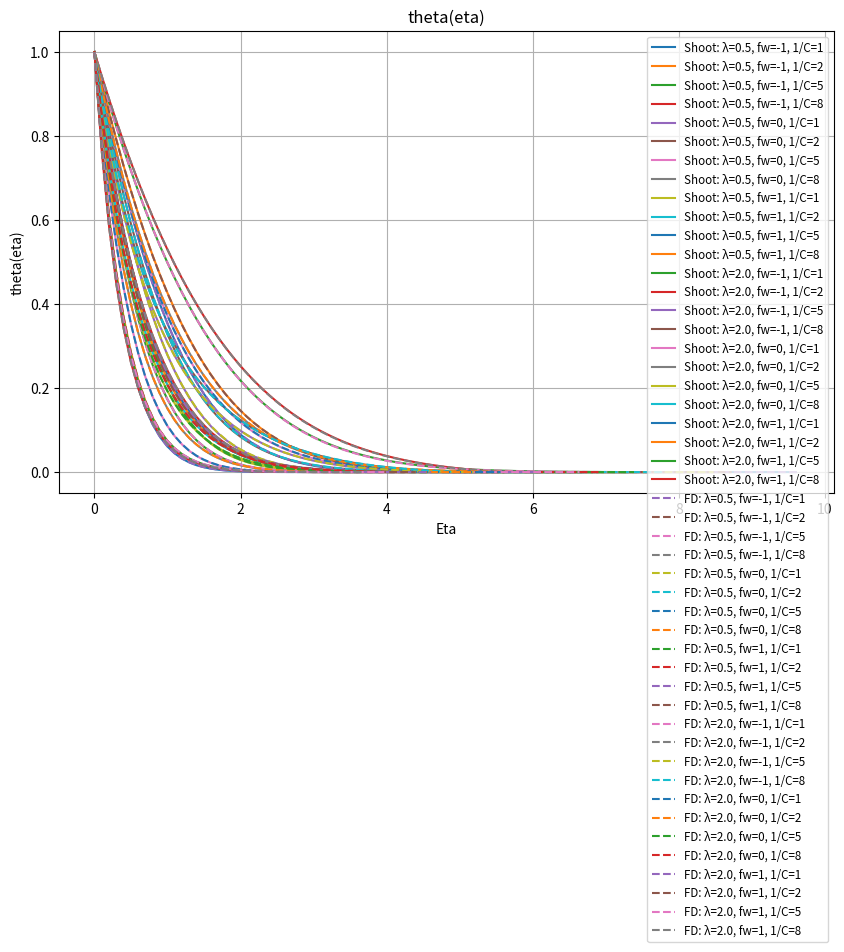
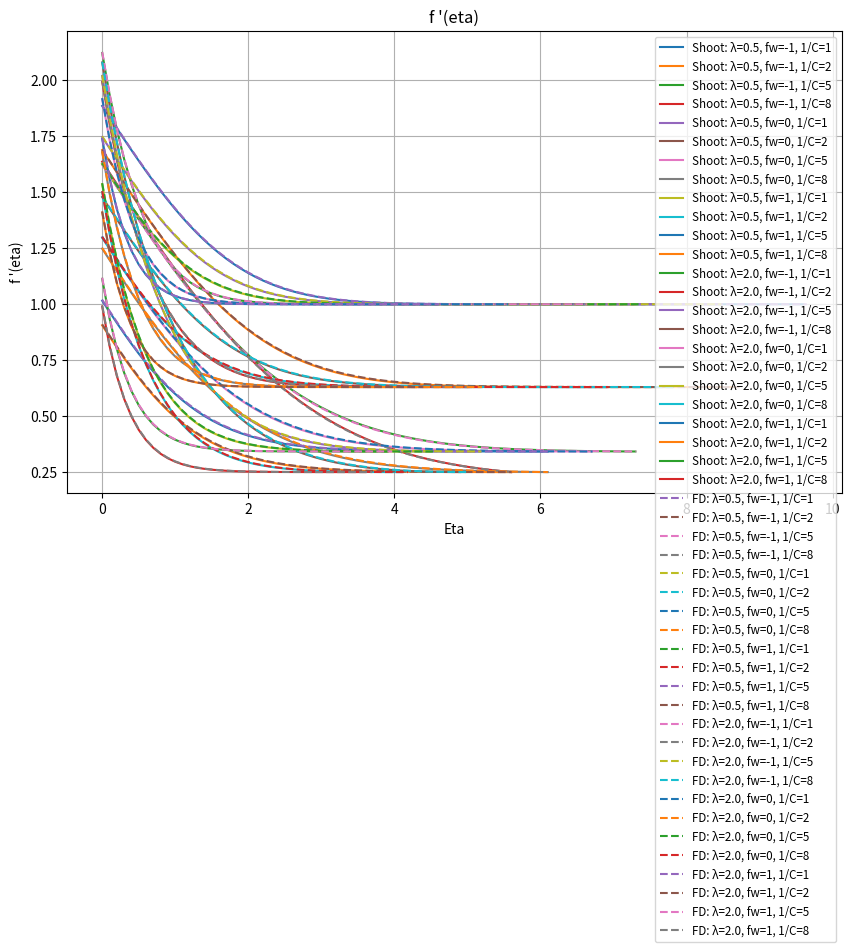
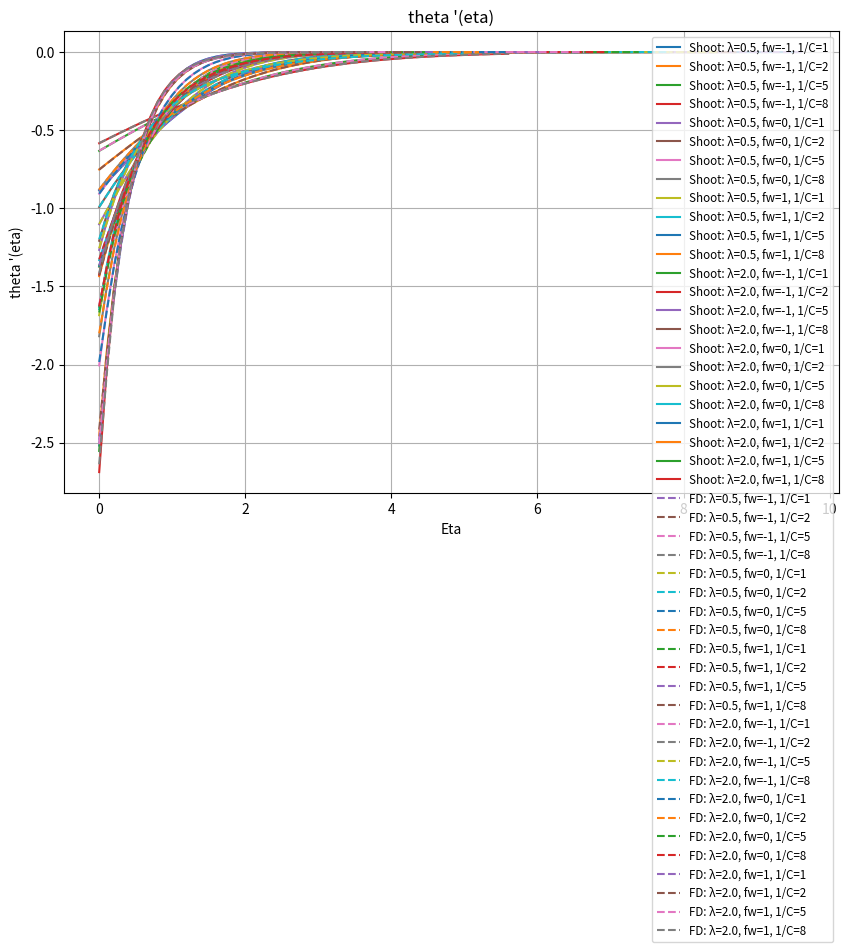
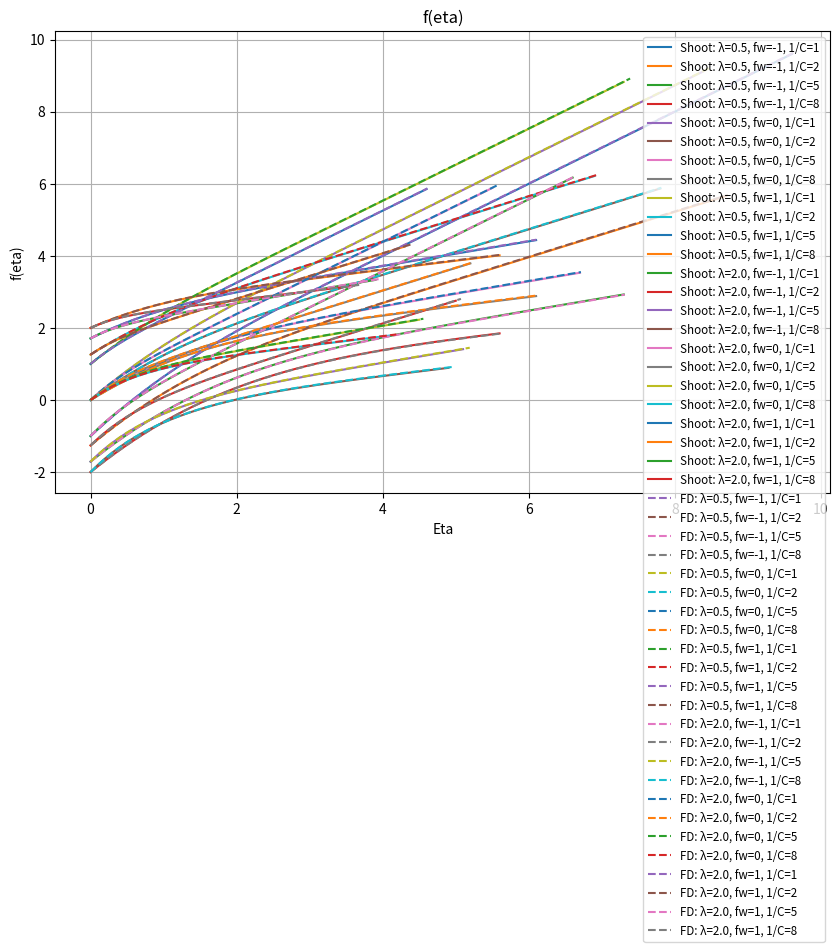

Here is the Python script that generated these plots, in order:
import numpy as np
import matplotlib.pyplot as plt
import scipy.integrate as integrate

def calc_ddf(lamda, eta, dtheta, theta):
    """Calculate the second derivative of f (equation 8 from the paper).
    
    Args:
        lamda (float): Lambda parameter.
        eta (float): Similarity variable.
        dtheta (float): First derivative of theta.
        theta (float): Temperature function.
    
    Returns:
        float: Second derivative of f (f'').
    """
    ddf = -((lamda - 2)/3 * eta * dtheta + lamda * theta)
    return ddf

def calc_ddtheta(lamda, df, theta, dtheta, f):
    """Calculate the second derivative of theta (equation 9 from the paper).
    
    Args:
        lamda (float): Lambda parameter.
        df (float): First derivative of f.
        theta (float): Temperature function.
        dtheta (float): First derivative of theta.
        f (float): Stream function.
    
    Returns:
        float: Second derivative of theta (theta'').
    """
    ddtheta = lamda * df * theta - (lamda + 1)/3 * f * dtheta
    return ddtheta

def derivatives(eta, y):
    """Compute the system of first-order ODEs for the shooting method.
    
    Args:
        eta (float): Independent variable (similarity variable).
        y (np.ndarray): State vector [f, f', theta, theta'].
    
    Returns:
        np.ndarray: Derivatives [f', f'', theta', theta''].
    """
    # y = [f, f', theta, theta']
    f = y[0]
    df = y[1]
    theta = y[2]
    dtheta = y[3]
    
    # משוואה 8 מהמאמר
    ddf = calc_ddf(LAMBDA, eta, dtheta, theta)
    
    # משוואה 9 מהמאמר
    ddtheta = calc_ddtheta(LAMBDA, df, theta, dtheta, f)
    
    return np.array([df, ddf, dtheta, ddtheta])

def RK4_solver(fun, eta, y, h):
    """Fourth-order Runge-Kutta solver for ODE systems.
    
    Args:
        fun (callable): Function that computes derivatives dy/deta = fun(eta, y).
        eta (float): Current value of independent variable.
        y (np.ndarray): Current state vector.
        h (float): Step size.
    
    Returns:
        np.ndarray: Updated state vector at eta + h.
    """
    k1 = fun(eta, y)
    k2 = fun(eta + 0.5*h, y + 0.5*h*k1)
    k3 = fun(eta + 0.5*h, y + 0.5*h*k2)
    k4 = fun(eta + h, y + h*k3)

    y_new = y + (h/6.0) * (k1 + 2*k2 + 2*k3 + k4)
    
    return y_new

def integrate_system(fw, df_guess, dtheta_guess):
    """Integrate the ODE system using RK4 method.
    
    Args:
        fw (float): Initial value of f at eta=0.
        df_guess (float): Guessed value of f' at eta=0.
        dtheta_guess (float): Guessed value of theta' at eta=0.
    
    Returns:
        tuple: (eta_array, results_array) where:
            - eta_array: Array of eta values.
            - results_array: Array of shape (N, 4) with [f, f', theta, theta'] at each eta.
    """
    y0 = np.array([fw, df_guess, 1.0, dtheta_guess]) # תנאי התחלה: f(0)=fw, theta(0)=1
    eta = 0.0
    results = [y0.copy()] # לאחסון התוצאות
    etas = [eta] # לאחסון ערכי eta

    for i in range(STEPS):
        y0 = RK4_solver(derivatives, eta, y0, H)
        eta += H
        results.append(y0.copy())
        etas.append(eta)
        # if y0[2] < 1e-8:  # עצירה מוקדמת אם theta קטן מאוד
        #     return np.array(etas), np.array(results)
        
    return np.array(etas), np.array(results)

def newton_raphson_solver(x1, x2Df, x2Theta, y1, y2Df, y2Theta, delta, initGuess, errors):
    """Newton-Raphson solver for updating initial guess in shooting method.
    
    Args:
        x1 (float): Baseline f' at boundary.
        x2Df (float): f' at boundary with perturbed df_guess.
        x2Theta (float): theta at boundary with perturbed df_guess.
        y1 (float): Baseline theta at boundary.
        y2Df (float): f' at boundary with perturbed dtheta_guess.
        y2Theta (float): theta at boundary with perturbed dtheta_guess.
        delta (float): Perturbation size.
        initGuess (np.ndarray): Current guess [df_guess, dtheta_guess].
        errors (np.ndarray): Error vector [f'_error, theta_error].
    
    Returns:
        np.ndarray: Updated guess [df_guess, dtheta_guess].
    """
    J = np.zeros((2, 2)) # הגדרת יעקוביאן לניוטון רפסון
    # J[i,j] = ∂(error_i)/∂(guess_j)
    # error vector = [f'_error, theta_error]
    # guess vector = [df_guess, dtheta_guess]
    J[0, 0] = (x2Df - x1) / delta      # ∂(f'_error)/∂(df_guess)
    J[0, 1] = (y2Df - x1) / delta      # ∂(f'_error)/∂(dtheta_guess)
    J[1, 0] = (x2Theta - y1) / delta   # ∂(theta_error)/∂(df_guess)
    J[1, 1] = (y2Theta - y1) / delta   # ∂(theta_error)/∂(dtheta_guess)
    damper = 0.1
    try:
        update = damper * np.linalg.solve(J, errors)
        guess = initGuess - update
        return guess
    except np.linalg.LinAlgError:
        print("Singular Matrix encountered. Try different initial guesses.")
        return initGuess

def derivatives_with_sens(eta, y_aug):
    """
    Augmented system:
      y    = [f, df, theta, dtheta]
      s1   = dy/d(df0)      (4 vars)
      s2   = dy/d(dtheta0)  (4 vars)
    y_aug = [y(4), s1(4), s2(4)] => 12 elements
    """
    f, df, theta, dtheta = y_aug[0:4]
    s1 = y_aug[4:8]
    s2 = y_aug[8:12]

    lam = LAMBDA  # uses your global

    # original RHS (same as your derivatives())
    ddf = -(((lam - 2.0) / 3.0) * eta * dtheta + lam * theta)
    ddtheta = lam * df * theta - ((lam + 1.0) / 3.0) * f * dtheta
    dy = np.array([df, ddf, dtheta, ddtheta], dtype=float)

    # Jacobian A = ∂(dy)/∂(y)
    A = np.zeros((4, 4), dtype=float)
    A[0, 1] = 1.0
    A[1, 2] = -lam
    A[1, 3] = -((lam - 2.0) / 3.0) * eta
    A[2, 3] = 1.0
    A[3, 0] = -((lam + 1.0) / 3.0) * dtheta
    A[3, 1] = lam * theta
    A[3, 2] = lam * df
    A[3, 3] = -((lam + 1.0) / 3.0) * f

    ds1 = A @ s1
    ds2 = A @ s2

    out = np.zeros_like(y_aug, dtype=float)
    out[0:4] = dy
    out[4:8] = ds1
    out[8:12] = ds2
    return out


def integrate_system_with_sens(fw, df_guess, dtheta_guess):
    """
    Same as integrate_system(), but also integrates sensitivities so you get
    Jacobian wrt initial guesses in ONE integration.
    Returns:
      etas: (N,)
      Y:    (N,4)  [f, df, theta, dtheta]
      S:    (N,8)  [s1(4), s2(4)] each row
    """
    # base ICs
    y0 = np.array([fw, df_guess, 1.0, dtheta_guess], dtype=float)

    # sensitivities ICs:
    # s1 = dy/d(df0): [0, 1, 0, 0]
    # s2 = dy/d(dtheta0): [0, 0, 0, 1]
    s1_0 = np.array([0.0, 1.0, 0.0, 0.0], dtype=float)
    s2_0 = np.array([0.0, 0.0, 0.0, 1.0], dtype=float)

    y_aug = np.concatenate([y0, s1_0, s2_0])

    eta = 0.0
    etas = [eta]
    Y = [y0.copy()]
    S = [np.concatenate([s1_0, s2_0])]

    for _ in range(STEPS):
        y_aug = RK4_solver(derivatives_with_sens, eta, y_aug, H)
        eta += H

        y = y_aug[0:4]
        s1 = y_aug[4:8]
        s2 = y_aug[8:12]

        etas.append(eta)
        Y.append(y.copy())
        S.append(np.concatenate([s1, s2]))

        # hard fail early if it blows up
        if not np.isfinite(y_aug).all():
            break

    return np.array(etas), np.array(Y), np.array(S)


def newton_update_from_J(initGuess, errors, J, damper=0.2):
    """
    initGuess: [df0, dtheta0]
    errors:    [df_end - target_fp, theta_end - target_theta]
    J: 2x2 Jacobian of errors wrt [df0, dtheta0]
    """
    # basic conditioning check
    if not np.isfinite(J).all() or not np.isfinite(errors).all():
        return initGuess

    try:
        step = np.linalg.solve(J, errors)
    except np.linalg.LinAlgError:
        return initGuess

    return initGuess - damper * step


def shooting_method(lambdaArray, fw, oneOverC, initGuessArray, TARGET_THETA, EPS=1e-3):
    """Solve boundary value problem using shooting method with Newton-Raphson iteration.
    
    Args:
        lambdaArray (np.ndarray): Array of lambda values to solve for.
        fw (np.ndarray): Array of wall velocity values.
        oneOverC (np.ndarray): Array of 1/C values (suction/injection parameter).
        initGuessArray (np.ndarray): Initial guess table with shape (N, 6).
        TARGET_THETA (float): Target value for theta at infinity (typically 0).
        EPS (float, optional): Convergence tolerance. Defaults to 1e-3.
    
    Returns:
        tuple: (resArray, paramsArray) where:
            - resArray: List of tuples (eta_array, solution_array) for each case.
            - paramsArray: List of parameter dictionaries for each case.
    """
    global ETA_INF, STEPS, H, LAMBDA
    resArray = []
    paramsArray = []  # Store parameters for each run
    # Full arrays matching the data table structure
    full_lambda = [0.5, 2.0]
    full_fw = [-1.0, 0.0, 1.0]
    full_oneOverC = [1.0, 2.0, 5.0, 8.0]
    
    for lIdx, lamda in enumerate(lambdaArray):
        for fwIdx, fw_val in enumerate(fw):
            for cIdx, c in enumerate(oneOverC):
                # if lamda == 2.0 and fw_val == -1.0 and (c == 5.0 or c == 8.0):
                #     print(f"Skipping known divergent case: Lambda={lamda}, fw={fw_val}, C={c}")
                #     continue
                # Calculate correct index into data table
                lambda_idx_full = full_lambda.index(lamda)
                fw_idx_full = full_fw.index(fw_val)
                c_idx_full = full_oneOverC.index(c)
                ii = lambda_idx_full * 12 + fw_idx_full * 4 + c_idx_full
                
                if lamda == 2 and fw_val == -1.0:
                    if c == 5.0:
                        ETA_INF = initGuessArray[ii, 5] * 3
                    elif c == 8.0:
                        ETA_INF = initGuessArray[ii, 5] * 3.17
                    elif c == 2.0:
                        ETA_INF = initGuessArray[ii, 5] * 2.5
                    else:
                        ETA_INF = initGuessArray[ii, 5] * 3
                else:
                    ETA_INF = initGuessArray[ii, 5] * 3
                # ETA_INF = 6
                H = 0.1
                STEPS = int(ETA_INF / H)
                LAMBDA = lamda
                C_PARAM_FINAL = c**(-2/3)
                C_PARAM = c**(1/3)
                initDThetaGuess = initGuessArray[ii, 3]
                initDfGuess = initGuessArray[ii, 4]
                # Boundary condition: f(0) = fw (no scaling needed for shooting method)
                fwToUse = fw_val * C_PARAM
                # res = integrate_system(fwToUse, initDfGuess, initDThetaGuess)
                # resArray.append(res)
                etas, Y, S = integrate_system_with_sens(fwToUse, initDfGuess, initDThetaGuess)
                res = (etas, Y)              # keeps your existing plotting/packing
                resArray.append(res)
                paramsArray.append({'lambda': lamda, 'fw': fw_val, 'oneOverC': c})

                boundryValues = res[1][-1, :]
                fFinal = boundryValues[0]
                dfFinal = boundryValues[1]
                thetaFinal = boundryValues[2]
                dthetaFinal = boundryValues[3]
                dfFinal = Y[-1, 1]
                thetaFinal = Y[-1, 2]

                fTagError = dfFinal - C_PARAM_FINAL
                thetaError = thetaFinal - TARGET_THETA
                errors = np.array([fTagError, thetaError], dtype=float)
                errNorm = np.linalg.norm(errors)

                # errNorm = np.sqrt(fTagError**2 + thetaError**2)
                
                if errNorm <= EPS:
                    print(f"Converged for Lambda={lamda}, fw={fw_val}, C={c}. Error Norm={errNorm}")
                    continue  # Skip to next iteration, already converged
                
                # Initialize divergence check - will be updated in first loop iteration
                divergence_detected = False
                
                # --- Newton loop ---
                while errNorm > EPS:
                    # re-integrate with current guess (ONE run)
                    etas, Y, S = integrate_system_with_sens(fwToUse, initDfGuess, initDThetaGuess)

                    # update stored result (same as you do)
                    res = (etas, Y)
                    resArray[-1] = res

                    dfFinal = Y[-1, 1]
                    thetaFinal = Y[-1, 2]
                    errors = np.array([dfFinal - C_PARAM_FINAL, thetaFinal - TARGET_THETA], dtype=float)
                    errNorm = np.linalg.norm(errors)

                    if errNorm <= EPS:
                        print(f"Converged for Lambda={lamda}, fw={fw_val}, C={c}. Final Error Norm={errNorm}")
                        break

                    # sensitivities at boundary
                    s1_end = S[-1, 0:4]  # dy/d(df0)
                    s2_end = S[-1, 4:8]  # dy/d(dtheta0)

                    # Jacobian of residuals w.r.t [df0, dtheta0]
                    J = np.array([
                        [s1_end[1], s2_end[1]],  # d(df_end)/d(df0), d(df_end)/d(dtheta0)
                        [s1_end[2], s2_end[2]],  # d(theta_end)/d(df0), d(theta_end)/d(dtheta0)
                    ], dtype=float)

                    # update guess
                    guess = np.array([initDfGuess, initDThetaGuess], dtype=float)
                    guess_new = newton_update_from_J(guess, errors, J, damper=0.2)

                    initDfGuess, initDThetaGuess = guess_new

                    # optional: bail if NaN
                    if not np.isfinite([initDfGuess, initDThetaGuess]).all():
                        print(f"Diverged (NaN guess) for Lambda={lamda}, fw={fw_val}, C={c}")
                        break

    return resArray, paramsArray

def finite_difference_method(lambdaArray, fw, oneOverC, initGuessArray, TARGET_THETA, EPS=1e-5):
    """Solve boundary value problem using finite difference method with iterative solving.
    
    Uses a block iteration scheme where f is integrated from equation (8) and theta
    is solved using Gauss-Seidel iteration from equation (9).
    
    Args:
        lambdaArray (np.ndarray): Array of lambda values to solve for.
        fw (np.ndarray): Array of wall velocity values.
        oneOverC (np.ndarray): Array of 1/C values (suction/injection parameter).
        initGuessArray (np.ndarray): Initial guess table with shape (N, 6).
        TARGET_THETA (float): Target value for theta at infinity (typically 0).
        EPS (float, optional): Convergence tolerance. Defaults to 1e-5.
    
    Returns:
        tuple: (resArray, paramsArray) where:
            - resArray: List of tuples (eta_array, solution_array) for each case.
            - paramsArray: List of parameter dictionaries for each case.
    """
    global ETA_INF, STEPS, H, LAMBDA, MAX_ITER
    MAX_ITER = 30000
    resArray = []
    paramsArray = []  # Store parameters for each run
    # Full arrays matching the data table structure
    full_lambda = [0.5, 2.0]
    full_fw = [-1.0, 0.0, 1.0]
    full_oneOverC = [1.0, 2.0, 5.0, 8.0]

    def cumtrapz(y, h):
        # cumulative trapezoid integral from 0..i
        out = np.zeros_like(y)
        out[1:] = np.cumsum(0.5 * (y[1:] + y[:-1]) * h)
        return out

    def d1_center(y, h):
        dy = np.zeros_like(y)
        dy[1:-1] = (y[2:] - y[:-2]) / (2.0 * h)
        # 2nd-order one-sided at boundaries
        dy[0]  = (-3*y[0] + 4*y[1] - y[2]) / (2.0*h)
        dy[-1] = ( 3*y[-1] - 4*y[-2] + y[-3]) / (2.0*h)
        return dy

    for lamda in lambdaArray:
        for fw_val in fw:
            for c in oneOverC:
                # Calculate correct index into data table
                lambda_idx_full = full_lambda.index(lamda)
                fw_idx_full = full_fw.index(fw_val)
                c_idx_full = full_oneOverC.index(c)
                ii = lambda_idx_full * 12 + fw_idx_full * 4 + c_idx_full
                
                # Match the shooting method's eta_inf selection for the same case
                if lamda == 2 and fw_val == -1.0:
                    if c == 5.0:
                        ETA_INF = initGuessArray[ii, 5] * 3
                    elif c == 8.0:
                        ETA_INF = initGuessArray[ii, 5] * 3.17
                    elif c == 2.0:
                        ETA_INF = initGuessArray[ii, 5] * 2.5
                    else:
                        ETA_INF = initGuessArray[ii, 5] * 3
                else:
                    ETA_INF = initGuessArray[ii, 5] * 3
                # ---- FIX: consistent grid ----
                H = 0.1
                N = int(np.ceil(ETA_INF / H))
                if N < 6:
                    N = 6
                    ETA_INF = N * H
                eta = np.linspace(0.0, ETA_INF, N + 1)
                H = eta[1] - eta[0]
                STEPS = N + 1
                LAMBDA = lamda

                # oneOverC = 1/C
                C_PARAM_FINAL = c**(-2/3)     # = C^(2/3) : f'(inf)
                C_PARAM = c**(1/3)            # = C^(-1/3)
                fwToUse = fw_val * C_PARAM    # f(0)

                # init guesses
                theta = np.exp(-eta)
                theta[0] = 1.0
                theta[-1] = 0.0

                # f init consistent with far-field slope
                f = fwToUse + C_PARAM_FINAL * eta
                fp = np.full_like(eta, C_PARAM_FINAL)

                omega_theta = 0.8  # relaxation inside theta GS sweep
                omega_block = 1.0  # optional block relaxation (theta <- mix(theta_old, theta_new))
                inv_h2 = 1.0 / (H * H)
                inv_2h = 1.0 / (2.0 * H)

                converged = False
                for k in range(MAX_ITER):
                    theta_old = theta.copy()
                    f_old = f.copy()

                    # ===== Block 1: integrate f from eq (8) using current theta =====
                    dtheta = d1_center(theta, H)

                    # eq (8): f'' = -((λ-2)/3 * η * θ' + λ θ)
                    fpp = -(((LAMBDA - 2.0) / 3.0) * eta * dtheta + LAMBDA * theta)

                    # enforce far-field slope: fp(0) = fp_inf - ∫_0^∞ f'' dη
                    I = np.trapz(fpp, x=eta)
                    fp0 = C_PARAM_FINAL - I

                    fp = fp0 + cumtrapz(fpp, H)
                    f = fwToUse + cumtrapz(fp, H)

                    # ===== Block 2: GS sweep for theta from eq (9) using updated f, fp =====
                    theta[0] = 1.0
                    theta[-1] = 0.0

                    for i in range(1, STEPS - 1):
                        # eq (9): theta'' + p theta' + q theta = 0
                        p = ((LAMBDA + 1.0) / 3.0) * f[i]
                        q = -LAMBDA * fp[i]

                        coeff_minus = inv_h2 - p * inv_2h
                        coeff_plus  = inv_h2 + p * inv_2h
                        denom = -2.0 * inv_h2 + q

                        # safety
                        if abs(denom) < 1e-300:
                            denom = np.copysign(1e-300, denom)

                        val = -(coeff_minus * theta[i - 1] + coeff_plus * theta[i + 1]) / denom
                        theta[i] = (1.0 - omega_theta) * theta[i] + omega_theta * val

                    theta[0] = 1.0
                    theta[-1] = 0.0

                    # optional block relaxation on theta (helps if oscillatory)
                    if omega_block < 1.0:
                        theta = (1.0 - omega_block) * theta_old + omega_block * theta
                        theta[0] = 1.0
                        theta[-1] = 0.0

                    err_theta = np.max(np.abs(theta - theta_old))
                    err_f = np.max(np.abs(f - f_old))

                    if k % 1000 == 0:
                        fp_inf_est = (3*f[-1] - 4*f[-2] + f[-3]) / (2.0 * H)
                        print(f"Iter {k}: Theta Error={err_theta:.2e}, f'(inf)={fp_inf_est:.6f}, STEPS={STEPS}")

                    if max(err_theta, err_f) < EPS:
                        print(f"  Converged in {k} iterations.")
                        dtheta_out = d1_center(theta, H)
                        resArray.append([eta, np.asarray([f, fp, theta, dtheta_out]).T])
                        paramsArray.append({'lambda': lamda, 'fw': fw_val, 'oneOverC': c})
                        converged = True
                        break

                if not converged:
                    print("Did not converge.")
                    dtheta_out = d1_center(theta, H)
                    resArray.append([eta, np.asarray([f, fp, theta, dtheta_out]).T])
                    paramsArray.append({'lambda': lamda, 'fw': fw_val, 'oneOverC': c})

    return resArray, paramsArray

def gauss_seidel_method():
    """Placeholder for Gauss-Seidel method implementation.
    
    This function is currently not implemented.
    """
    pass

data = [ # ערכי ההתחלה מהמאמר
    # --- Lambda = 0.5 ---
    # fw = -1
    [0.5, -1.0, 1.0, -0.8862, 1.8862, 3.2154],
    [0.5, -1.0, 2.0, -1.0450, 2.5547, 2.9088],
    [0.5, -1.0, 5.0, -1.3575, 4.1212, 2.4379],
    [0.5, -1.0, 8.0, -1.5724, 5.3921, 1.8704],
    # fw = 0-
    [0.5, 0.0, 1.0, -1.1020, 1.7474, 2.8250],
    [0.5, 0.0, 2.0, -1.2495, 2.3479, 2.6049],
    [0.5, 0.0, 5.0, -1.5503, 3.7996, 2.2380],
    [0.5, 0.0, 8.0, -1.7610, 4.9990, 2.0340],
    # fw = 1-
    [0.5, 1.0, 1.0, -1.3745, 1.6264, 2.4624],
    [0.5, 1.0, 2.0, -1.5041, 2.1591, 2.3115],
    [0.5, 1.0, 5.0, -1.7825, 3.4927, 2.0347],
    [0.5, 1.0, 8.0, -1.9836, 4.6181, 1.8688],

    # --- Lambda = 2.0 ---
    # fw = -1
    [2.0, -1.0, 1.0, -1.6309, 2.1235, 2.2138],
    [2.0, -1.0, 2.0, -1.9494, 2.9781, 2.0284],
    [2.0, -1.0, 5.0, -2.5716, 4.9815, 1.7304],
    [2.0, -1.0, 8.0, -2.9971, 6.6069, 1.5729],
    # fw = 0, 3.2154
    [2.0, 0.0, 1.0, -2.0044, 1.9159, 1.8532],
    [2.0, 0.0, 2.0, -2.2889, 2.6630, 1.7334],
    [2.0, 0.0, 5.0, -2.8820, 4.4981, 1.5188],
    [2.0, 0.0, 8.0, -3.2927, 6.0105, 1.3954],
    # fw = 1-
    [2.0, 1.0, 1.0, -2.5182, 1.7391, 1.5371],
    [2.0, 1.0, 2.0, -2.7574, 2.3852, 1.4656],
    [2.0, 1.0, 5.0, -3.2827, 4.0268, 1.3230],
    [2.0, 1.0, 8.0, -3.6683, 5.4273, 1.2327]
]

initGuessArray = np.array(data)

lambdaArray = np.asarray([0.5, 2])
# lambdaArray = np.asarray([2])
# lambdaArray = np.asarray([0.5])
fw = np.asarray([-1, 0, 1])
# fw = np.asarray([-1])
# fw = np.asarray([0])
# fw = np.asarray([1])
# fw = np.asarray([0, 1])
# oneOverC = np.asarray([1, 2, 5, 8])
# oneOverC = np.asarray([1, 2])
oneOverC = np.asarray([1, 2, 5, 8])
# oneOverC = np.asarray([1, 2, 5])
# oneOverC = np.asarray([1, 2, 8])
# oneOverC = np.asarray([2, 5, 8])
# oneOverC = np.asarray([1, 2])
# oneOverC = np.asarray([5, 8])
# oneOverC = np.asarray([8])

resArray = []

# ערכי מטרה באינסוף
# TARGET_F_TAG = C_PARAM**2
TARGET_THETA = 0.0

lambdaLabels = {0.5: '0.5', 2.0: '2.0'}
cLabels = {1: '1', 2: '2', 5: '5', 8: '8'}
labels = ['f(eta)', "f '(eta)", 'theta(eta)', "theta '(eta)"]

# Run both methods
print("Running Shooting Method...")
resArray_shooting, paramsArray_shooting = shooting_method(lambdaArray, fw, oneOverC, initGuessArray, TARGET_THETA, EPS=1e-5)
print("\nRunning Finite Difference Method...")
resArray_fd, paramsArray_fd = finite_difference_method(lambdaArray, fw, oneOverC, initGuessArray, TARGET_THETA, EPS=1e-4)

# Flexible plotting function
def plot_comparison(variable_idx, filter_lambda=None, filter_fw=None, filter_oneOverC=None, 
                   plot_shooting=True, plot_fd=True):
    """Plot and compare results from shooting and finite difference methods with filtering options.
    
    Args:
        variable_idx (int): Index of variable to plot (0=f, 1=f', 2=theta, 3=theta').
        filter_lambda (float, optional): Filter results by lambda value (0.5 or 2.0). Defaults to None.
        filter_fw (float, optional): Filter results by fw value (-1, 0, or 1). Defaults to None.
        filter_oneOverC (float, optional): Filter results by 1/C value (1, 2, 5, or 8). Defaults to None.
        plot_shooting (bool, optional): Whether to plot shooting method results. Defaults to True.
        plot_fd (bool, optional): Whether to plot finite difference results. Defaults to True.
    
    Returns:
        None: Displays matplotlib figure.
    
    Examples:
        >>> plot_comparison(2)  # Plot all theta for all parameters
        >>> plot_comparison(3, filter_oneOverC=2)  # Plot theta' only for 1/C=2
        >>> plot_comparison(2, filter_fw=1, plot_fd=False)  # Plot theta from shooting only, fw=1
    """
    fig, ax = plt.subplots(figsize=(10, 6))
    ax.grid(True)
    
    # Plot shooting method results
    if plot_shooting:
        for i, (run, params) in enumerate(zip(resArray_shooting, paramsArray_shooting)):
            # Apply filters
            if filter_lambda is not None and params['lambda'] != filter_lambda:
                continue
            if filter_fw is not None and params['fw'] != filter_fw:
                continue
            if filter_oneOverC is not None and params['oneOverC'] != filter_oneOverC:
                continue
            
            eta_vals = run[0]
            f_vals = run[1][:, variable_idx]
            legend_label = f"Shoot: λ={params['lambda']}, fw={params['fw']}, 1/C={params['oneOverC']}"
            ax.plot(eta_vals, f_vals, label=legend_label, linestyle='-')
    
    # Plot finite difference results
    if plot_fd:
        for i, (run, params) in enumerate(zip(resArray_fd, paramsArray_fd)):
            # Apply filters
            if filter_lambda is not None and params['lambda'] != filter_lambda:
                continue
            if filter_fw is not None and params['fw'] != filter_fw:
                continue
            if filter_oneOverC is not None and params['oneOverC'] != filter_oneOverC:
                continue
            
            eta_vals = run[0]
            f_vals = run[1][:, variable_idx]
            legend_label = f"FD: λ={params['lambda']}, fw={params['fw']}, 1/C={params['oneOverC']}"
            ax.plot(eta_vals, f_vals, label=legend_label, linestyle='--')
    
    ax.set_xlabel('Eta')
    ax.set_ylabel(labels[variable_idx])
    ax.set_title(labels[variable_idx])
    # Normal legend placement (inside axes) + tight layout to avoid clipping.
    ax.legend(loc='best', fontsize='small')
    # fig.tight_layout()

# Example plots - uncomment the ones you want:

# # Plot all theta (variable_idx=2) for all fw values
plot_comparison(2, filter_lambda=None, filter_fw=None, filter_oneOverC=None)

# Plot all f' (variable_idx=1) for all runs
plot_comparison(1)

# Plot theta' (variable_idx=3) for oneOverC=2
plot_comparison(3, filter_oneOverC=None)

# Plot theta for fw=1 only
# plot_comparison(2, filter_fw=1)

# Plot f for lambda=0.5, fw=0
plot_comparison(0, filter_lambda=None, filter_fw=None)

plt.show()
